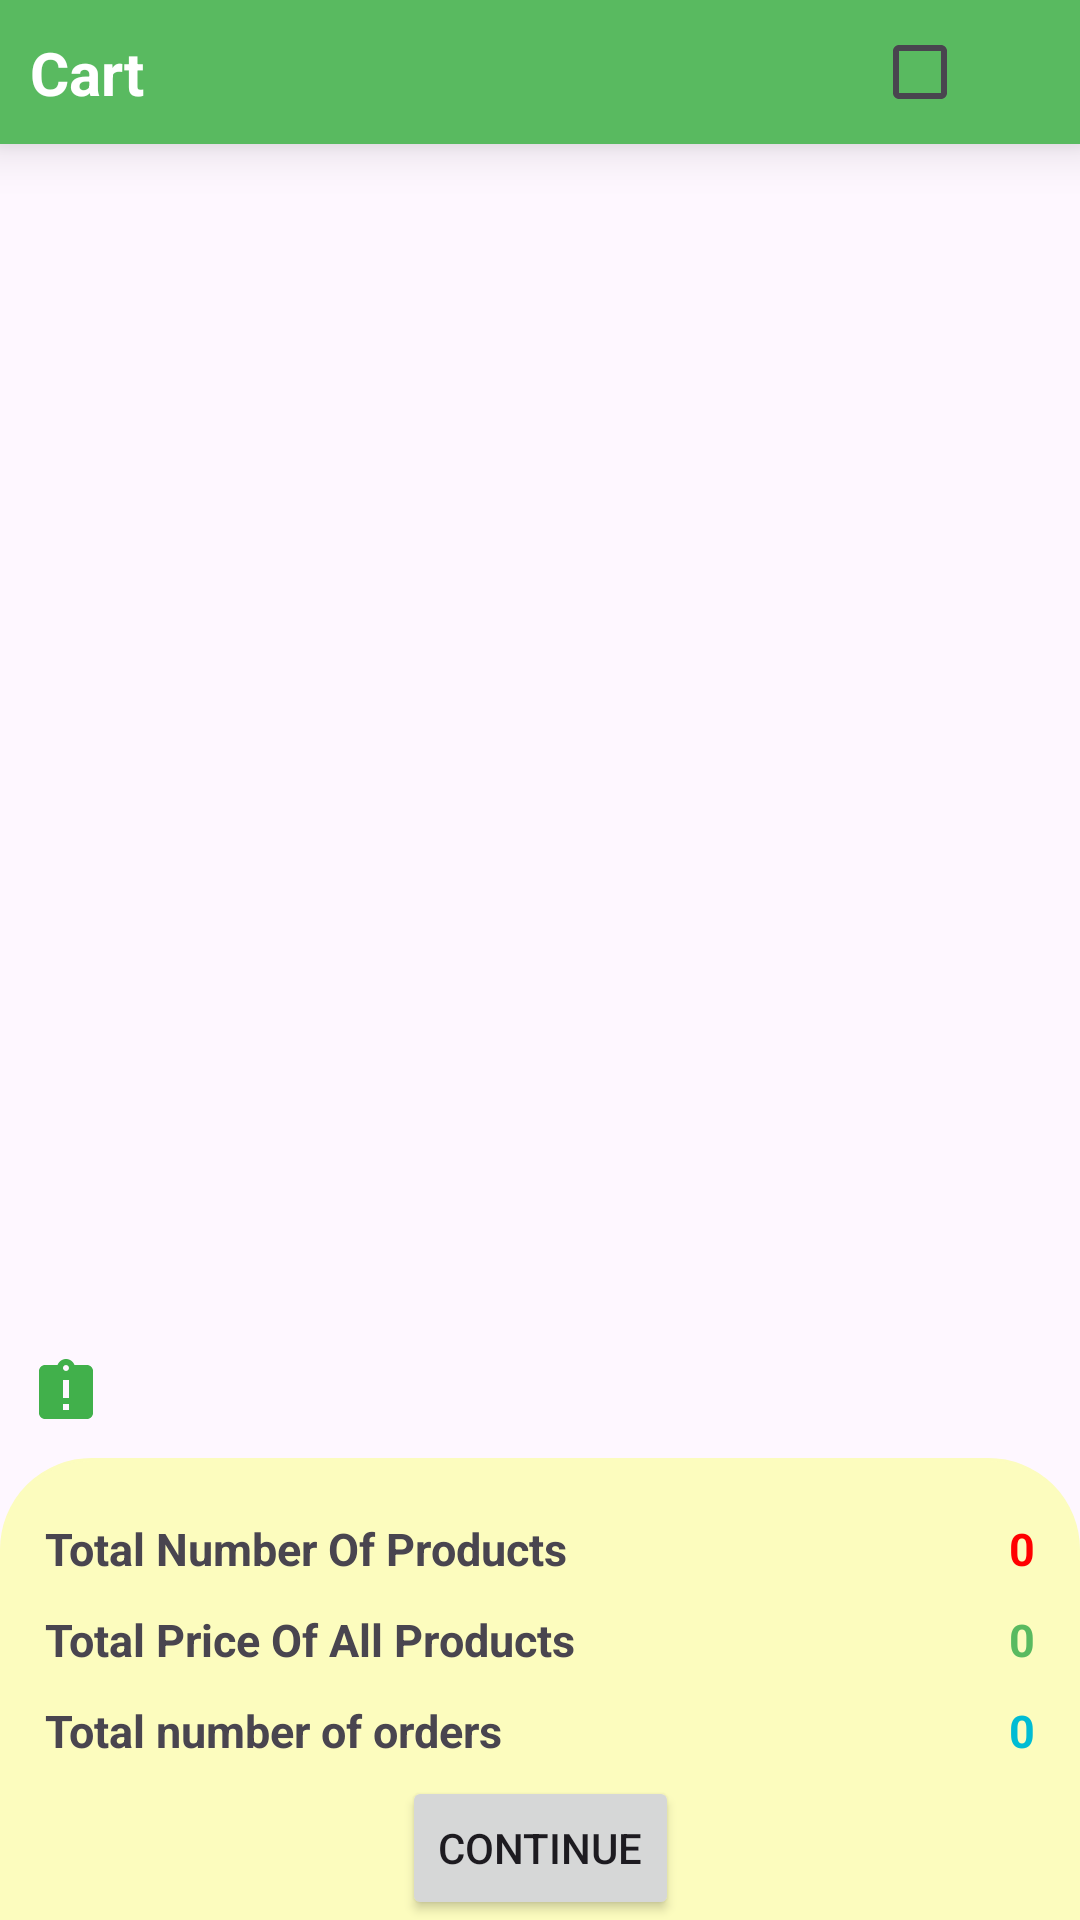

Here is an Android app screen rendered from its layout file. Give the layout XML and the strings, colors and styles it references.
<!-- AndroidManifest.xml: application theme Theme.Drugstore_VNC -->
<!-- res/layout/fragment_list_cart.xml -->
<?xml version="1.0" encoding="utf-8"?>
<layout xmlns:android="http://schemas.android.com/apk/res/android"
    xmlns:app="http://schemas.android.com/apk/res-auto"
    xmlns:tools="http://schemas.android.com/tools"
    tools:context=".fragment.home.ListCartFragment">
    <data>
        
        <variable
            name="viewModel"
            type="com.example.drugstore_vnc.fragment.home.ListCartFragment" />

    </data>
<androidx.constraintlayout.widget.ConstraintLayout
    android:layout_width="match_parent"
    android:layout_height="match_parent"
>

    <androidx.constraintlayout.widget.ConstraintLayout
        android:id="@+id/constraintLayout2"
        android:layout_width="match_parent"
        android:layout_height="wrap_content"
        android:background="@color/green"
        android:elevation="@dimen/_ten"
        android:orientation="horizontal"
        app:layout_constraintEnd_toEndOf="parent"
        app:layout_constraintStart_toStartOf="parent"
        app:layout_constraintTop_toTopOf="parent"
        tools:ignore="MissingConstraints">

        <ImageView
            android:id="@+id/backHome"
            android:layout_width="@dimen/_zero"
            android:layout_height="wrap_content"
            android:paddingVertical="@dimen/_five"
            android:src="@drawable/baseline_arrow_back_ios_new_24"
            app:layout_constraintBottom_toBottomOf="parent"
            app:layout_constraintDimensionRatio="1:1"
            app:layout_constraintStart_toStartOf="parent"
            app:layout_constraintTop_toTopOf="parent"
            app:layout_constraintWidth_percent="0.2"
            tools:ignore="ContentDescription,ImageContrastCheck,ImageContrastCheck" />

        <TextView
            android:id="@+id/textView"
            android:layout_width="@dimen/_zero"
            android:layout_height="match_parent"
            android:gravity="center_vertical"
            android:text="@string/cart"
            android:textColor="@color/white"
            android:textSize="@dimen/twentySp"
            android:textStyle="bold"
            app:layout_constraintBottom_toBottomOf="parent"
            app:layout_constraintStart_toEndOf="@+id/backHome"
            app:layout_constraintTop_toTopOf="parent"
            app:layout_constraintWidth_percent="0.78"
            tools:ignore="TextContrastCheck" />

        <CheckBox
            android:id="@+id/checkboxAll"
            android:layout_width="@dimen/_zero"
            android:layout_height="wrap_content"
            app:layout_constraintEnd_toEndOf="parent"
            app:layout_constraintStart_toEndOf="@+id/textView"
            />
    </androidx.constraintlayout.widget.ConstraintLayout>
<RelativeLayout
    android:id="@+id/relativeLayout"
    android:layout_width="match_parent"
    app:layout_constraintBottom_toTopOf="@+id/cardTotal"
    app:layout_constraintEnd_toEndOf="parent"
    app:layout_constraintStart_toStartOf="parent"
    app:layout_constraintTop_toBottomOf="@+id/constraintLayout2"
    android:layout_height="0dp">

    <androidx.recyclerview.widget.RecyclerView
        android:id="@+id/recyclerViewSelect"
        android:layout_width="match_parent"
        android:layout_height="match_parent"
        app:layout_constraintBottom_toBottomOf="parent"
        app:layout_constraintEnd_toEndOf="parent"
        app:layout_constraintStart_toStartOf="parent"
        app:layout_constraintTop_toTopOf="parent" />
    <ImageView
        android:id="@+id/imgAlertNote"
        android:layout_width="wrap_content"
        android:layout_alignBottom="@+id/recyclerViewSelect"
        android:layout_marginBottom="@dimen/_ten"
        android:layout_marginStart="@dimen/_ten"
        android:layout_height="wrap_content"
        android:src="@drawable/baseline_assignment_late_24"
        tools:ignore="ContentDescription" />


</RelativeLayout>
    <androidx.constraintlayout.widget.ConstraintLayout
        android:id="@+id/cardTotal"
        android:layout_width="@dimen/_zero"
        android:layout_height="wrap_content"
        android:background="@drawable/boderconstrain"
        android:backgroundTint="#FCFCBE"
        app:layout_constraintBottom_toBottomOf="parent"
        app:layout_constraintEnd_toEndOf="parent"
        app:layout_constraintHorizontal_bias="0.0"
        app:layout_constraintStart_toStartOf="parent"
        android:paddingHorizontal="@dimen/_five"
        app:layout_constraintTop_toBottomOf="@+id/relativeLayout">

        <androidx.constraintlayout.widget.ConstraintLayout
            android:id="@+id/constraintLayoutTotal"
            android:layout_width="match_parent"
            android:layout_height="wrap_content"
            android:layout_marginHorizontal="@dimen/_ten"
            android:layout_marginTop="@dimen/twenty"
            app:layout_constraintEnd_toEndOf="parent"
            app:layout_constraintStart_toStartOf="parent"
            app:layout_constraintTop_toTopOf="parent">

            <TextView
                android:id="@+id/totalProduct"
                android:layout_width="wrap_content"
                android:layout_height="wrap_content"
                android:text="@string/total_Number_Of_Products"
                android:textSize="@dimen/fifteenSp"
                android:textStyle="bold"
                app:layout_constraintStart_toStartOf="parent"
                app:layout_constraintTop_toTopOf="parent" />

            <TextView
                android:id="@+id/totalPrice"
                android:layout_width="wrap_content"
                android:layout_height="wrap_content"
                android:layout_marginTop="@dimen/_ten"
                android:text="@string/total_Price_Of_All_Products"
                android:textSize="@dimen/fifteenSp"
                android:textStyle="bold"
                app:layout_constraintStart_toStartOf="parent"
                app:layout_constraintTop_toBottomOf="@+id/totalProduct" />

            <TextView
                android:id="@+id/totalOrders"
                android:layout_width="wrap_content"
                android:layout_height="wrap_content"
                android:layout_marginTop="@dimen/_ten"
                android:text="@string/total_Number_Of_Orders"
                android:textSize="@dimen/fifteenSp"
                android:textStyle="bold"
                app:layout_constraintStart_toStartOf="parent"
                app:layout_constraintTop_toBottomOf="@+id/totalPrice" />


            <TextView
                android:id="@+id/amongTotalProduct"
                android:layout_width="wrap_content"
                android:layout_height="wrap_content"
                android:text="0"
                android:textColor="#FF0000"
                android:textSize="@dimen/fifteenSp"
                android:textStyle="bold"
                app:layout_constraintEnd_toEndOf="parent"
                app:layout_constraintTop_toTopOf="parent"
                tools:ignore="HardcodedText" />

            <TextView
                android:id="@+id/priceAmongTotalProduct"
                android:layout_width="wrap_content"
                android:layout_height="wrap_content"
                android:layout_marginTop="@dimen/_ten"
                android:text="0"
                android:textColor="@color/green"
                android:textSize="@dimen/fifteenSp"
                android:textStyle="bold"
                app:layout_constraintEnd_toEndOf="parent"
                app:layout_constraintTop_toBottomOf="@+id/amongTotalProduct"
                tools:ignore="HardcodedText,TextContrastCheck" />

            <TextView
                android:id="@+id/priceAmongTotalOders"
                android:layout_width="wrap_content"
                android:layout_height="wrap_content"
                android:layout_marginTop="@dimen/_ten"
                android:text="0"
                android:textColor="#00BCD4"
                android:textSize="@dimen/fifteenSp"
                android:textStyle="bold"
                app:layout_constraintEnd_toEndOf="parent"
                app:layout_constraintTop_toBottomOf="@+id/priceAmongTotalProduct"
                tools:ignore="HardcodedText,TextContrastCheck" />
        </androidx.constraintlayout.widget.ConstraintLayout>

        <Button
            android:id="@+id/btnToPay"
            android:layout_width="wrap_content"
            android:layout_height="wrap_content"
            android:layout_marginTop="@dimen/_five"
            android:text="@string/continue_Pay"
            app:layout_constraintBottom_toBottomOf="parent"
            app:layout_constraintEnd_toEndOf="parent"
            app:layout_constraintStart_toStartOf="parent"
            app:layout_constraintTop_toBottomOf="@+id/constraintLayoutTotal"
            tools:ignore="TextContrastCheck" />
    </androidx.constraintlayout.widget.ConstraintLayout>
</androidx.constraintlayout.widget.ConstraintLayout>
</layout>
<!-- resources referenced by this layout -->
<resources>
  <color name="green">#59BA60</color>
  <color name="white">#FFFFFFFF</color>
  <dimen name="_five">5dp</dimen>
  <dimen name="_ten">10dp</dimen>
  <dimen name="_zero">0dp</dimen>
  <dimen name="fifteenSp">15sp</dimen>
  <dimen name="twenty">20dp</dimen>
  <dimen name="twentySp">20sp</dimen>
  <!-- drawable baseline_assignment_late_24 (drawable) -->
  <vector android:height="24dp" android:tint="#41B04B"
      android:viewportHeight="24" android:viewportWidth="24"
      android:width="24dp" xmlns:android="http://schemas.android.com/apk/res/android">
      <path android:fillColor="@android:color/white" android:pathData="M19,3h-4.18C14.4,1.84 13.3,1 12,1c-1.3,0 -2.4,0.84 -2.82,2L5,3c-1.1,0 -2,0.9 -2,2v14c0,1.1 0.9,2 2,2h14c1.1,0 2,-0.9 2,-2L21,5c0,-1.1 -0.9,-2 -2,-2zM13,18h-2v-2h2v2zM13,14h-2L11,8h2v6zM12,5c-0.55,0 -1,-0.45 -1,-1s0.45,-1 1,-1 1,0.45 1,1 -0.45,1 -1,1z"/>
  </vector>
  <!-- drawable boderconstrain (drawable) -->
  <?xml version="1.0" encoding="utf-8"?>
  <shape xmlns:android="http://schemas.android.com/apk/res/android" android:shape="rectangle" >
      <solid android:color="@android:color/white"   />
      <stroke  android:color="#4fa5d5" android:width="1dp"/>
      <corners android:topLeftRadius="30dp" android:topRightRadius="30dp"/>
  </shape>
  <string name="cart">Cart</string>
  <string name="continue_Pay">Continue</string>
  <string name="total_Number_Of_Orders">Total number of orders</string>
  <string name="total_Number_Of_Products">Total Number Of Products</string>
  <string name="total_Price_Of_All_Products">Total Price Of All Products</string>
  <style name="Theme.Drugstore_VNC" parent="Base.Theme.Drugstore_VNC" />
  <style name="Base.Theme.Drugstore_VNC" parent="Theme.Material3.Light.NoActionBar">
          
           <item name="colorPrimary">@color/green</item>
      </style>
</resources>
